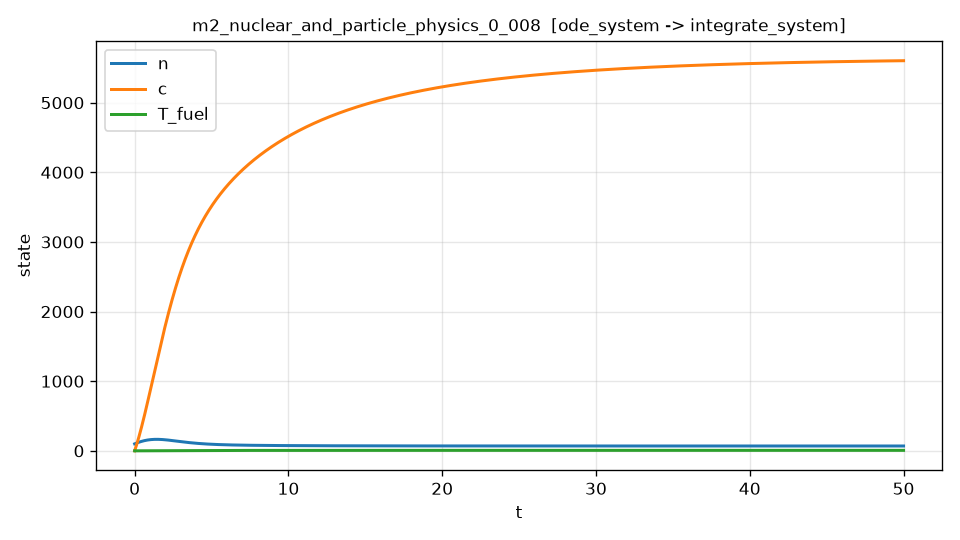

The table this chart was drawn from, first rows:
t, n, c, T_fuel, dn_dt
0.000000000000000000e+00, 1.000000000000000000e+02, 0.000000000000000000e+00, 0.000000000000000000e+00, 1.000000000000000000e+02
1.000200040008001647e-02, 1.009795612598870207e+02, 6.530670876315806339e+00, 1.004618287648796453e-02, 9.686557596519723745e+01
2.000400080016003293e-02, 1.019410302466082783e+02, 1.311912762530215559e+01, 2.017925034450122890e-02, 9.545678279033680269e+01
3.000600120024005113e-02, 1.028899383700817083e+02, 1.976437525910598580e+01, 3.039765605624682870e-02, 9.431588153855713585e+01
4.000800160032006586e-02, 1.038281593476982181e+02, 2.646561996432760111e+01, 4.070016344835323402e-02, 9.330720427044560950e+01
5.001000200040008059e-02, 1.047567214732737426e+02, 3.322215874447010719e+01, 5.108567592006509062e-02, 9.237894029106300309e+01
6.001200240048010226e-02, 1.056762875007066071e+02, 4.003334247097244258e+01, 6.155317996648333734e-02, 9.150488758060495798e+01
7.001400280056011005e-02, 1.065873142431542533e+02, 4.689855876262645040e+01, 7.210171882615959427e-02, 9.066970241999321445e+01
8.001600320064013172e-02, 1.074901402257973047e+02, 5.381722057721469099e+01, 8.273037491882144490e-02, 8.986353427192980803e+01
9.001800360072015339e-02, 1.083850193585667085e+02, 6.078876108672801593e+01, 9.343826195533391776e-02, 8.907964595269903896e+01
1.000200040008001612e-01, 1.092721475460700589e+02, 6.781262839431812495e+01, 1.042245168040687869e-01, 8.831321118019147320e+01
1.100220044008801829e-01, 1.101516822354438006e+02, 7.488828181563853548e+01, 1.150882937643579323e-01, 8.756064802717381212e+01
1.200240048009602045e-01, 1.110237481196571565e+02, 8.201519073172053709e+01, 1.260287627999898685e-01, 8.681922364568157491e+01
1.300260052010402123e-01, 1.118884449926048319e+02, 8.919283230559511821e+01, 1.370451060229801177e-01, 8.608680620577902687e+01
1.400280056011202201e-01, 1.127458530852890703e+02, 9.642068996776362155e+01, 1.481365153610816887e-01, 8.536170238875396876e+01
1.500300060012002556e-01, 1.135960393001625448e+02, 1.036982518214468882e+02, 1.593021901013481068e-01, 8.464254673703727860e+01
1.600320064012802634e-01, 1.144390583383799935e+02, 1.110250103399398682e+02, 1.705413364240160323e-01, 8.392822453302891006e+01
1.700340068013602712e-01, 1.152749531564292766e+02, 1.184004622001425417e+02, 1.818531671460895949e-01, 8.321781651208911512e+01
1.800360072014403068e-01, 1.161037591041721839e+02, 1.258241066513046889e+02, 1.932368992086470061e-01, 8.251055786871950204e+01
1.900380076015203146e-01, 1.169255034403485638e+02, 1.332954456053872718e+02, 2.046917538158744554e-01, 8.180580796155832957e+01
2.000400080016003224e-01, 1.177402084757791698e+02, 1.408139826846301617e+02, 2.162169549679445191e-01, 8.110302681212303355e+01
2.100420084016803579e-01, 1.185478922183490340e+02, 1.483792230041955236e+02, 2.278117291262154176e-01, 8.040175714180870159e+01
2.200440088017603657e-01, 1.193485683730075095e+02, 1.559906731721679591e+02, 2.394753052132309046e-01, 7.970161037677762295e+01
2.300460092018403735e-01, 1.201422463417681570e+02, 1.636478412895545773e+02, 2.512069146127204333e-01, 7.900225556952544537e+01
2.400480096019204090e-01, 1.209289321447699876e+02, 1.713502366152485763e+02, 2.630057906534039591e-01, 7.830341039408548909e+01
2.500500100020003891e-01, 1.217086302582441277e+02, 1.790973685563785693e+02, 2.748711670533061091e-01, 7.760483369741857018e+01
2.600520104020804246e-01, 1.224813412587388655e+02, 1.868887474181432253e+02, 2.868022790750038853e-01, 7.690631999208281400e+01
2.700540108021604602e-01, 1.232470644689755659e+02, 1.947238837360827972e+02, 2.987983624969330343e-01, 7.620769419184297533e+01
2.800560112022404402e-01, 1.240057981322476763e+02, 2.026022882227077844e+02, 3.108586535311612109e-01, 7.550880754945298179e+01
2.900580116023204758e-01, 1.247575394124208259e+02, 2.105234717674991884e+02, 3.229823888233883666e-01, 7.480953428716630071e+01
3.000600120024005113e-01, 1.255022843939326833e+02, 2.184869454369083144e+02, 3.351688054529462502e-01, 7.410976876526001433e+01
3.100620124024804913e-01, 1.262400280817930565e+02, 2.264922204743567136e+02, 3.474171409327985738e-01, 7.340942308892138612e+01
3.200640128025605269e-01, 1.269707644015838639e+02, 2.345388083002364965e+02, 3.597266332095412356e-01, 7.270842507411488498e+01
3.300660132026405624e-01, 1.276944861994590923e+02, 2.426262205119098780e+02, 3.720965206634020417e-01, 7.200671651030573628e+01
3.400680136027205425e-01, 1.284111853397329810e+02, 2.507539688530632134e+02, 3.845260420608840324e-01, 7.130425164932562154e+01
3.500700140028005780e-01, 1.291208545397361149e+02, 2.589215644227380153e+02, 3.970144353340918086e-01, 7.060099555113737324e+01
3.600720144028806136e-01, 1.298234857223174288e+02, 2.671285179475789278e+02, 4.095609380036399072e-01, 6.989692329443488461e+01
3.700740148029605936e-01, 1.305190703678670729e+02, 2.753743401470629806e+02, 4.221647877399965498e-01, 6.919201889615700907e+01
3.800760152030406291e-01, 1.312076000543692942e+02, 2.836585416333804233e+02, 4.348252222082988894e-01, 6.848627433181097501e+01
3.900780156031206647e-01, 1.318890664574022935e+02, 2.919806329114347250e+02, 4.475414790683525657e-01, 6.777968877388173041e+01
4.000800160032006447e-01, 1.325634613501384536e+02, 3.003401243788425745e+02, 4.603127959746321496e-01, 6.707226792065789311e+01
4.100820164032806803e-01, 1.332307766033441112e+02, 3.087365263259340509e+02, 4.731384105762811432e-01, 6.636402340295894930e+01
4.200840168033607158e-01, 1.338910041853797850e+02, 3.171693489357524527e+02, 4.860175605171116464e-01, 6.565497225789141567e+01
4.300860172034406959e-01, 1.345441361621999476e+02, 3.256381022840539572e+02, 4.989494834356045239e-01, 6.494513646075039048e+01
4.400880176035207314e-01, 1.351901646973532252e+02, 3.341422963393085865e+02, 5.119334169649096822e-01, 6.423454250730122794e+01
4.500900180036007669e-01, 1.358290820577626619e+02, 3.426814409648047786e+02, 5.249685987360473982e-01, 6.352322103842624301e+01
4.600920184036807470e-01, 1.364608812127054875e+02, 3.512550460026696442e+02, 5.380542665040460859e-01, 6.281120633550494858e+01
4.700940188037607825e-01, 1.370855555048631516e+02, 3.598626208904782402e+02, 5.511896575622489136e-01, 6.209853612232586784e+01
4.800960192038408181e-01, 1.377030984799972089e+02, 3.685036749880072193e+02, 5.643740092446172252e-01, 6.138525131492603748e+01
4.900980196039207981e-01, 1.383135041863714321e+02, 3.771777177755969319e+02, 5.776065592285304362e-01, 6.067139567593135041e+01
5.001000200040007782e-01, 1.389167671747516692e+02, 3.858842588541519376e+02, 5.908865455347855900e-01, 5.995701558438315004e+01
5.101020204040808137e-01, 1.395128824984059577e+02, 3.946228079451406643e+02, 6.042132065275975794e-01, 5.924215982587740115e+01
5.201040208041608492e-01, 1.401018457131045523e+02, 4.033928748905952943e+02, 6.175857809145988142e-01, 5.852687940109525044e+01
5.301060212042408848e-01, 1.406836528771198118e+02, 4.121939696531122195e+02, 6.310035077468394427e-01, 5.781122735051526718e+01
5.401080216043209203e-01, 1.412583005512262844e+02, 4.210256023158515291e+02, 6.444656264187875738e-01, 5.709525859368530831e+01
5.501100220044009559e-01, 1.418257857987006503e+02, 4.298872830825373512e+02, 6.579713766683286114e-01, 5.637902978135312537e+01
5.601120224044808804e-01, 1.423861061971984157e+02, 4.387785223074195073e+02, 6.715199986225721673e-01, 5.566259915375363931e+01
5.701140228045609160e-01, 1.429392600842456602e+02, 4.476988309322085229e+02, 6.851107334661368231e-01, 5.494602631027567696e+01
5.801160232046409515e-01, 1.434852463461357388e+02, 4.566477197191885580e+02, 6.987428222696024926e-01, 5.422937220276779158e+01
5.901180236047209871e-01, 1.440240644506054366e+02, 4.656246997246794876e+02, 7.124155067133249863e-01, 5.351269898729921692e+01
... 4,940 more rows
